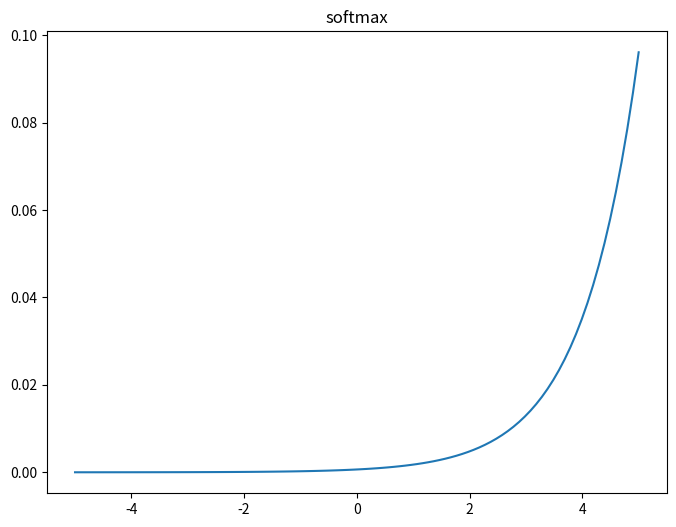
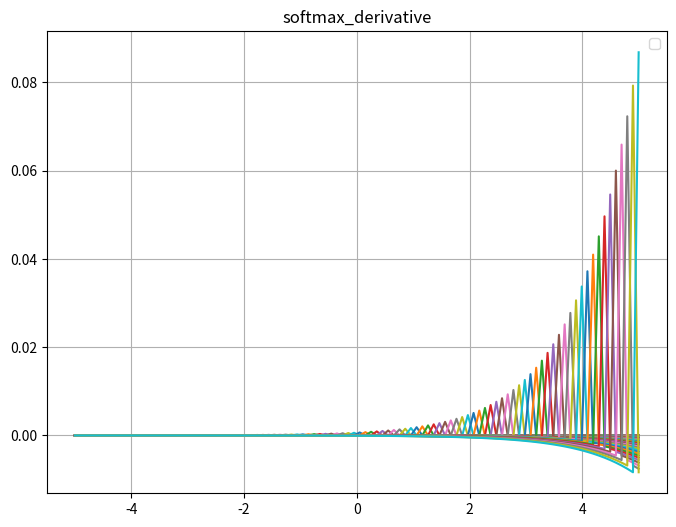

Recreate these plots in Python, in order.
''''''
'''
概率分布:Softmax 函数将输入转换为概率分布,
因此在多分 类问题中常用于将模型的原始输出转换为概率值｡ 

连续可导:Softmax 函数是连续可导的,
这使得它可以与梯度 下降等优化算法一起使用进行训练｡

概率分布:Softmax 函数将输入转换为概率分布,
因此在多分 类问题中常用于将模型的原始输出转换为概率值｡ 

连续可导:Softmax 函数是连续可导的,
这使得它可以与梯度下降等优化算法一起使用进行训练｡

'''

import numpy as np
import matplotlib.pyplot as plt

def softmax(x):
    vals = np.exp(x)
    return vals / np.sum(vals)

def softmax_derivative(x):
    s = softmax(x)
    return np.diagflat(s) - np.outer(s,s)

x = np.linspace(-5,5,100)
y_softmax = softmax(x)
y_derivative = softmax_derivative(x)

plt.figure(figsize=(8,6))
plt.plot(x,y_softmax)
plt.title("softmax")

plt.figure(figsize=(8,6))
plt.plot(x,y_derivative)
plt.title("softmax_derivative")

plt.grid()
plt.legend()
plt.show()
